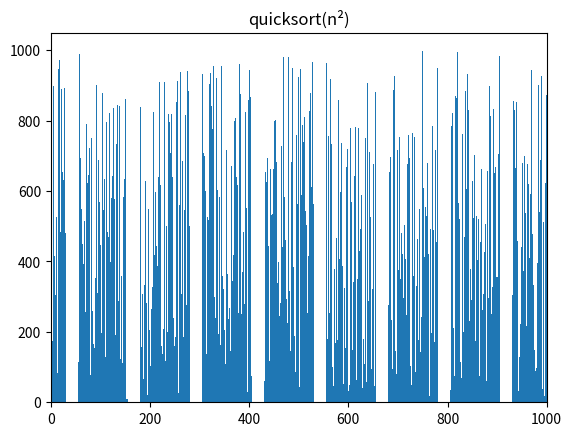

Python code for this plot:
# imports 
import random 
from matplotlib import pyplot as plt, animation
  
# helper methods 
def swap(A, i, j): 
    A[i], A[j] = A[j], A[i] 
  
  
# algorithms 
def bubblesort(A): 
    swapped = True
      
    for i in range(len(A) - 1): 
        if not swapped: 
            return
        swapped = False
          
        for j in range(len(A) - 1 - i): 
            if A[j] > A[j + 1]: 
                swap(A, j, j + 1) 
                swapped = True
            yield A 
  
def quick_sort(A, smaller, larger):
    if smaller < larger:
        pi = partition(A, smaller, larger)
        yield A.copy()
        yield from quick_sort(A, smaller, pi)
        yield from quick_sort(A, pi + 1, larger)

def partition(A, smaller, larger):
    pivot = A[smaller]
    left = smaller + 1
    right = larger

    swapped = False
    while not swapped:
        while left <= right and A[left] <= pivot:
            left = left + 1
        while A[right] >= pivot and right >= left:
            right = right - 1
        if right < left:
            swapped = True
        else:
            swap(A, left, right)

    swap(A, smaller, right)
    return right

def visualize():
    N = 1000
    A = list(range(1, N + 1)) 
    random.shuffle(A) 

    # creates a generator object containing all  
    # the states of the array while performing  
    # sorting algorithm 
    generator = quick_sort(A, 0, len(A) - 1) 
      
    # creates a figure and subsequent subplots 
    fig, ax = plt.subplots() 
    ax.set_title("quicksort(n\N{SUPERSCRIPT TWO})") 
    bar_sub = ax.bar(range(len(A)), A, align="edge") 
      
    # sets the maximum limit for the x-axis 
    ax.set_xlim(0, N) 
    text = ax.text(0.02, 0.95, "", transform=ax.transAxes) 
    iteration = [0] 
      
    # helper function to update each frame in plot 
    def update(A, rects, iteration):
        for rect, val in zip(rects, A): 
            rect.set_height(val) 
        iteration[0] += 1
        text.set_text(f"# of operations: {iteration[0]}") 
  
    # creating animation object for rendering the iteration 
    anim = animation.FuncAnimation( 
        fig, 
        func=update, 
        fargs=(bar_sub, iteration), 
        frames=generator, 
        repeat=False, 
        blit=False, 
        interval=1, 
        save_count=90000, 
    )

    plt.show()
    plt.close() 
  
  
if __name__ == "__main__":
    visualize()
